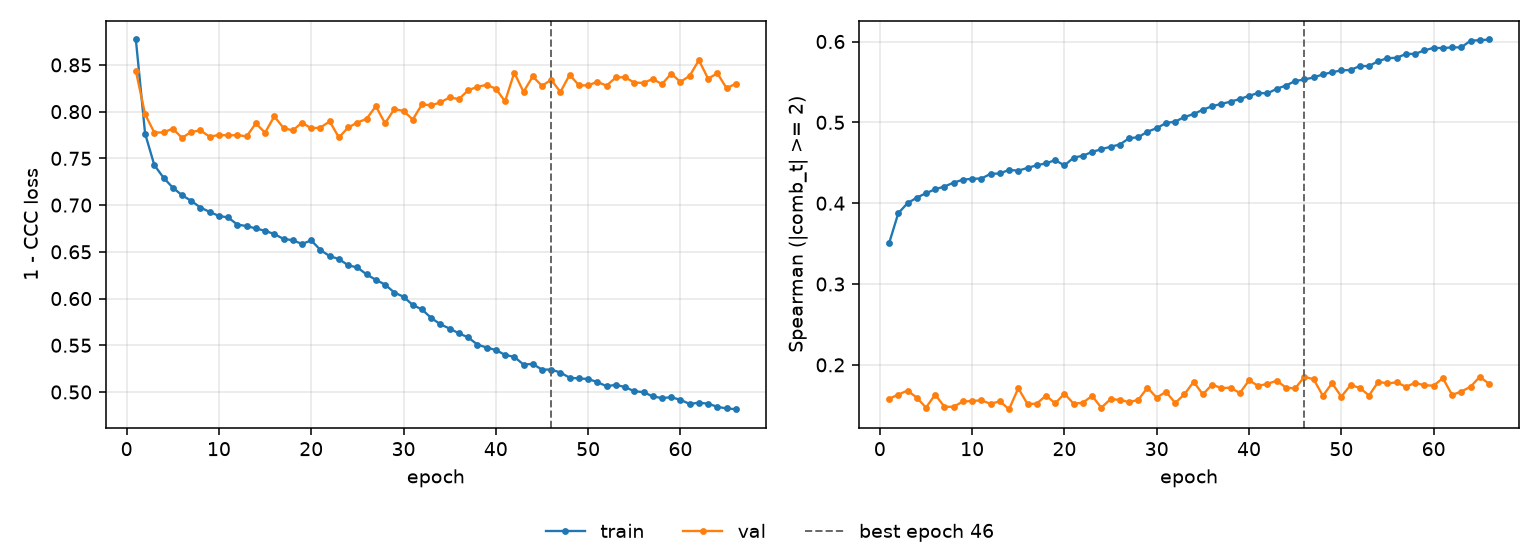

The data file committed next to this chart (first rows):
epoch, tr_loss, vl_loss, tr_sp, vl_sp, is_best
1, 0.8772, 0.8436, 0.3503, 0.1579, False
2, 0.7766, 0.7972, 0.3876, 0.1632, False
3, 0.7428, 0.7776, 0.4, 0.1682, False
4, 0.7293, 0.7777, 0.4068, 0.1595, False
5, 0.7187, 0.7819, 0.4123, 0.1471, False
6, 0.7106, 0.7719, 0.4172, 0.1633, False
7, 0.7045, 0.7783, 0.4206, 0.1481, False
8, 0.6974, 0.7799, 0.4254, 0.1482, False
9, 0.6926, 0.7732, 0.429, 0.1547, False
10, 0.6884, 0.7751, 0.4303, 0.1553, False
11, 0.6867, 0.7746, 0.4304, 0.1561, False
12, 0.6791, 0.7749, 0.4363, 0.1519, False
13, 0.6776, 0.7735, 0.4367, 0.1549, False
14, 0.675, 0.7874, 0.4412, 0.1451, False
15, 0.6725, 0.7775, 0.4402, 0.1711, False
16, 0.669, 0.795, 0.4437, 0.1515, False
17, 0.6638, 0.7825, 0.4468, 0.152, False
18, 0.6625, 0.7799, 0.4493, 0.162, False
19, 0.6584, 0.7882, 0.4533, 0.1524, False
20, 0.6622, 0.7821, 0.4467, 0.1644, False
21, 0.652, 0.783, 0.4563, 0.1519, False
22, 0.6454, 0.7895, 0.4587, 0.1532, False
23, 0.6423, 0.7724, 0.4634, 0.1617, False
24, 0.6356, 0.783, 0.4668, 0.1469, False
25, 0.6332, 0.7883, 0.4698, 0.1577, False
26, 0.6258, 0.7923, 0.4725, 0.1566, False
27, 0.62, 0.8058, 0.4803, 0.1539, False
28, 0.6149, 0.7875, 0.4817, 0.1567, False
29, 0.6064, 0.8027, 0.4885, 0.1718, False
30, 0.6019, 0.8008, 0.4928, 0.1594, False
31, 0.5931, 0.7915, 0.4991, 0.1668, False
32, 0.5883, 0.8078, 0.501, 0.1528, False
33, 0.5792, 0.8068, 0.5065, 0.1636, False
34, 0.5724, 0.8099, 0.5103, 0.1791, False
35, 0.5678, 0.8152, 0.5156, 0.1635, False
36, 0.5628, 0.8134, 0.5199, 0.1756, False
37, 0.5584, 0.8228, 0.5228, 0.1712, False
38, 0.5508, 0.8266, 0.5256, 0.1718, False
39, 0.5476, 0.8286, 0.5288, 0.1651, False
40, 0.5449, 0.8246, 0.5328, 0.1808, False
41, 0.5397, 0.8109, 0.5364, 0.174, False
42, 0.5376, 0.8417, 0.5358, 0.1765, False
43, 0.5294, 0.8211, 0.5415, 0.1804, False
44, 0.53, 0.8377, 0.5456, 0.1719, False
45, 0.524, 0.8276, 0.5511, 0.1708, False
46, 0.524, 0.8341, 0.553, 0.1853, True
47, 0.5208, 0.821, 0.5556, 0.1822, False
48, 0.5153, 0.8395, 0.5593, 0.1618, False
49, 0.5145, 0.8282, 0.5621, 0.1773, False
50, 0.5139, 0.8281, 0.5643, 0.1607, False
51, 0.5106, 0.8319, 0.5648, 0.1749, False
52, 0.5061, 0.8278, 0.5697, 0.1716, False
53, 0.5076, 0.8366, 0.5697, 0.162, False
54, 0.5053, 0.8368, 0.5758, 0.179, False
55, 0.5008, 0.831, 0.5793, 0.177, False
56, 0.4999, 0.8308, 0.5799, 0.1784, False
57, 0.4953, 0.8349, 0.5846, 0.1729, False
58, 0.4935, 0.8294, 0.5847, 0.1777, False
59, 0.4944, 0.8406, 0.589, 0.1747, False
60, 0.4916, 0.8318, 0.5922, 0.1743, False
... 6 more rows
